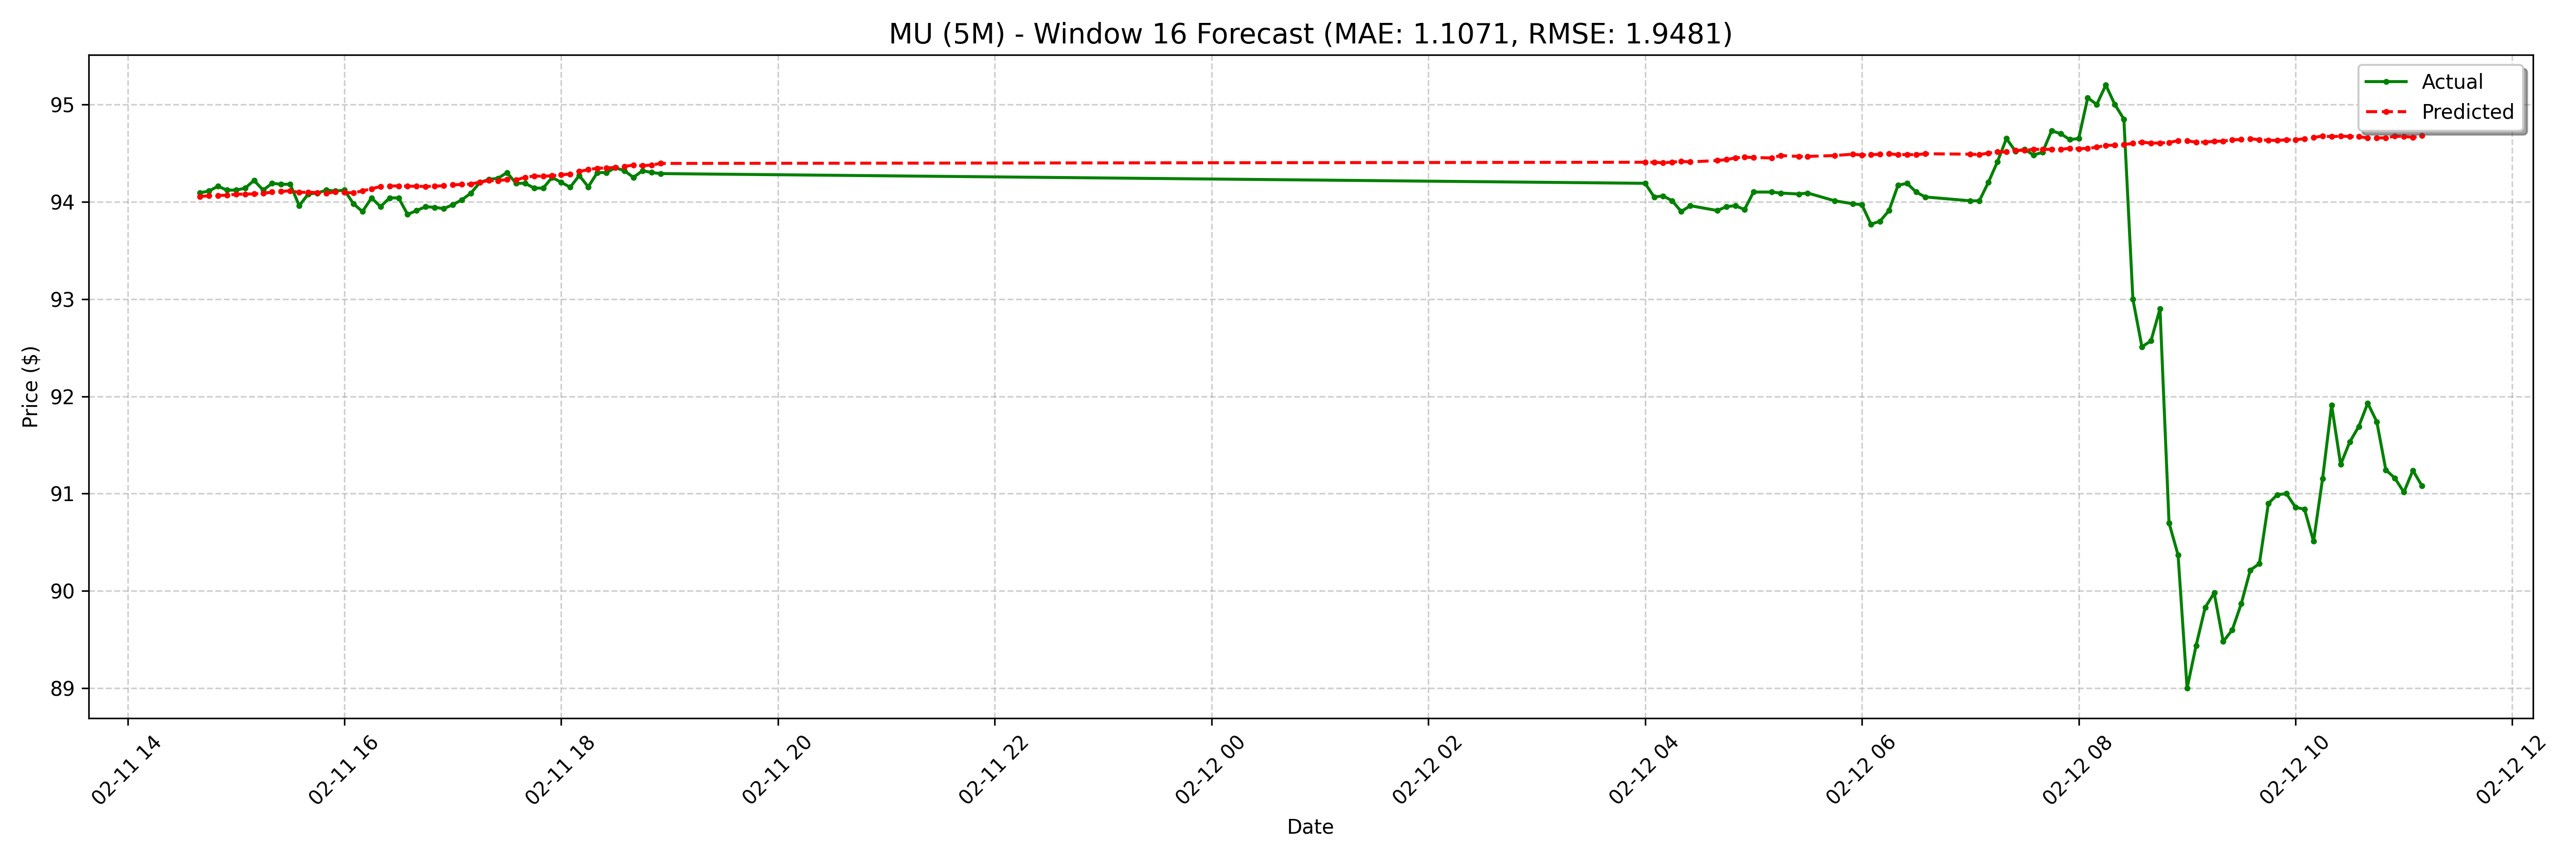

The data file committed next to this chart (first rows):
date, actual, forecast
2025-02-11 14:40:00-05:00, 94.09, 94.06
2025-02-11 14:45:00-05:00, 94.11, 94.06
2025-02-11 14:50:00-05:00, 94.16, 94.06
2025-02-11 14:55:00-05:00, 94.12, 94.07
2025-02-11 15:00:00-05:00, 94.12, 94.08
2025-02-11 15:05:00-05:00, 94.14, 94.08
2025-02-11 15:10:00-05:00, 94.22, 94.08
2025-02-11 15:15:00-05:00, 94.12, 94.09
2025-02-11 15:20:00-05:00, 94.19, 94.1
2025-02-11 15:25:00-05:00, 94.18, 94.11
2025-02-11 15:30:00-05:00, 94.18, 94.11
2025-02-11 15:35:00-05:00, 93.96, 94.1
2025-02-11 15:40:00-05:00, 94.08, 94.1
2025-02-11 15:45:00-05:00, 94.09, 94.09
2025-02-11 15:50:00-05:00, 94.12, 94.09
2025-02-11 15:55:00-05:00, 94.11, 94.1
2025-02-11 16:00:00-05:00, 94.12, 94.1
2025-02-11 16:05:00-05:00, 93.98, 94.09
2025-02-11 16:10:00-05:00, 93.9, 94.11
2025-02-11 16:15:00-05:00, 94.04, 94.13
2025-02-11 16:20:00-05:00, 93.95, 94.16
2025-02-11 16:25:00-05:00, 94.04, 94.16
2025-02-11 16:30:00-05:00, 94.04, 94.16
2025-02-11 16:35:00-05:00, 93.87, 94.16
2025-02-11 16:40:00-05:00, 93.91, 94.16
2025-02-11 16:45:00-05:00, 93.95, 94.16
2025-02-11 16:50:00-05:00, 93.94, 94.16
2025-02-11 16:55:00-05:00, 93.93, 94.17
2025-02-11 17:00:00-05:00, 93.97, 94.17
2025-02-11 17:05:00-05:00, 94.02, 94.18
2025-02-11 17:10:00-05:00, 94.09, 94.18
2025-02-11 17:15:00-05:00, 94.2, 94.2
2025-02-11 17:20:00-05:00, 94.23, 94.22
2025-02-11 17:25:00-05:00, 94.24, 94.22
2025-02-11 17:30:00-05:00, 94.3, 94.23
2025-02-11 17:35:00-05:00, 94.19, 94.22
2025-02-11 17:40:00-05:00, 94.19, 94.25
2025-02-11 17:45:00-05:00, 94.14, 94.26
2025-02-11 17:50:00-05:00, 94.14, 94.26
2025-02-11 17:55:00-05:00, 94.25, 94.27
2025-02-11 18:00:00-05:00, 94.2, 94.28
2025-02-11 18:05:00-05:00, 94.15, 94.29
2025-02-11 18:10:00-05:00, 94.27, 94.31
2025-02-11 18:15:00-05:00, 94.15, 94.33
2025-02-11 18:20:00-05:00, 94.3, 94.34
2025-02-11 18:25:00-05:00, 94.3, 94.35
2025-02-11 18:30:00-05:00, 94.35, 94.35
2025-02-11 18:35:00-05:00, 94.32, 94.36
2025-02-11 18:40:00-05:00, 94.25, 94.38
2025-02-11 18:45:00-05:00, 94.32, 94.37
2025-02-11 18:50:00-05:00, 94.3, 94.38
2025-02-11 18:55:00-05:00, 94.29, 94.39
2025-02-12 04:00:00-05:00, 94.19, 94.41
2025-02-12 04:05:00-05:00, 94.05, 94.41
2025-02-12 04:10:00-05:00, 94.06, 94.4
2025-02-12 04:15:00-05:00, 94.01, 94.41
2025-02-12 04:20:00-05:00, 93.9, 94.42
2025-02-12 04:25:00-05:00, 93.96, 94.41
2025-02-12 04:40:00-05:00, 93.91, 94.42
2025-02-12 04:45:00-05:00, 93.95, 94.43
... 68 more rows
